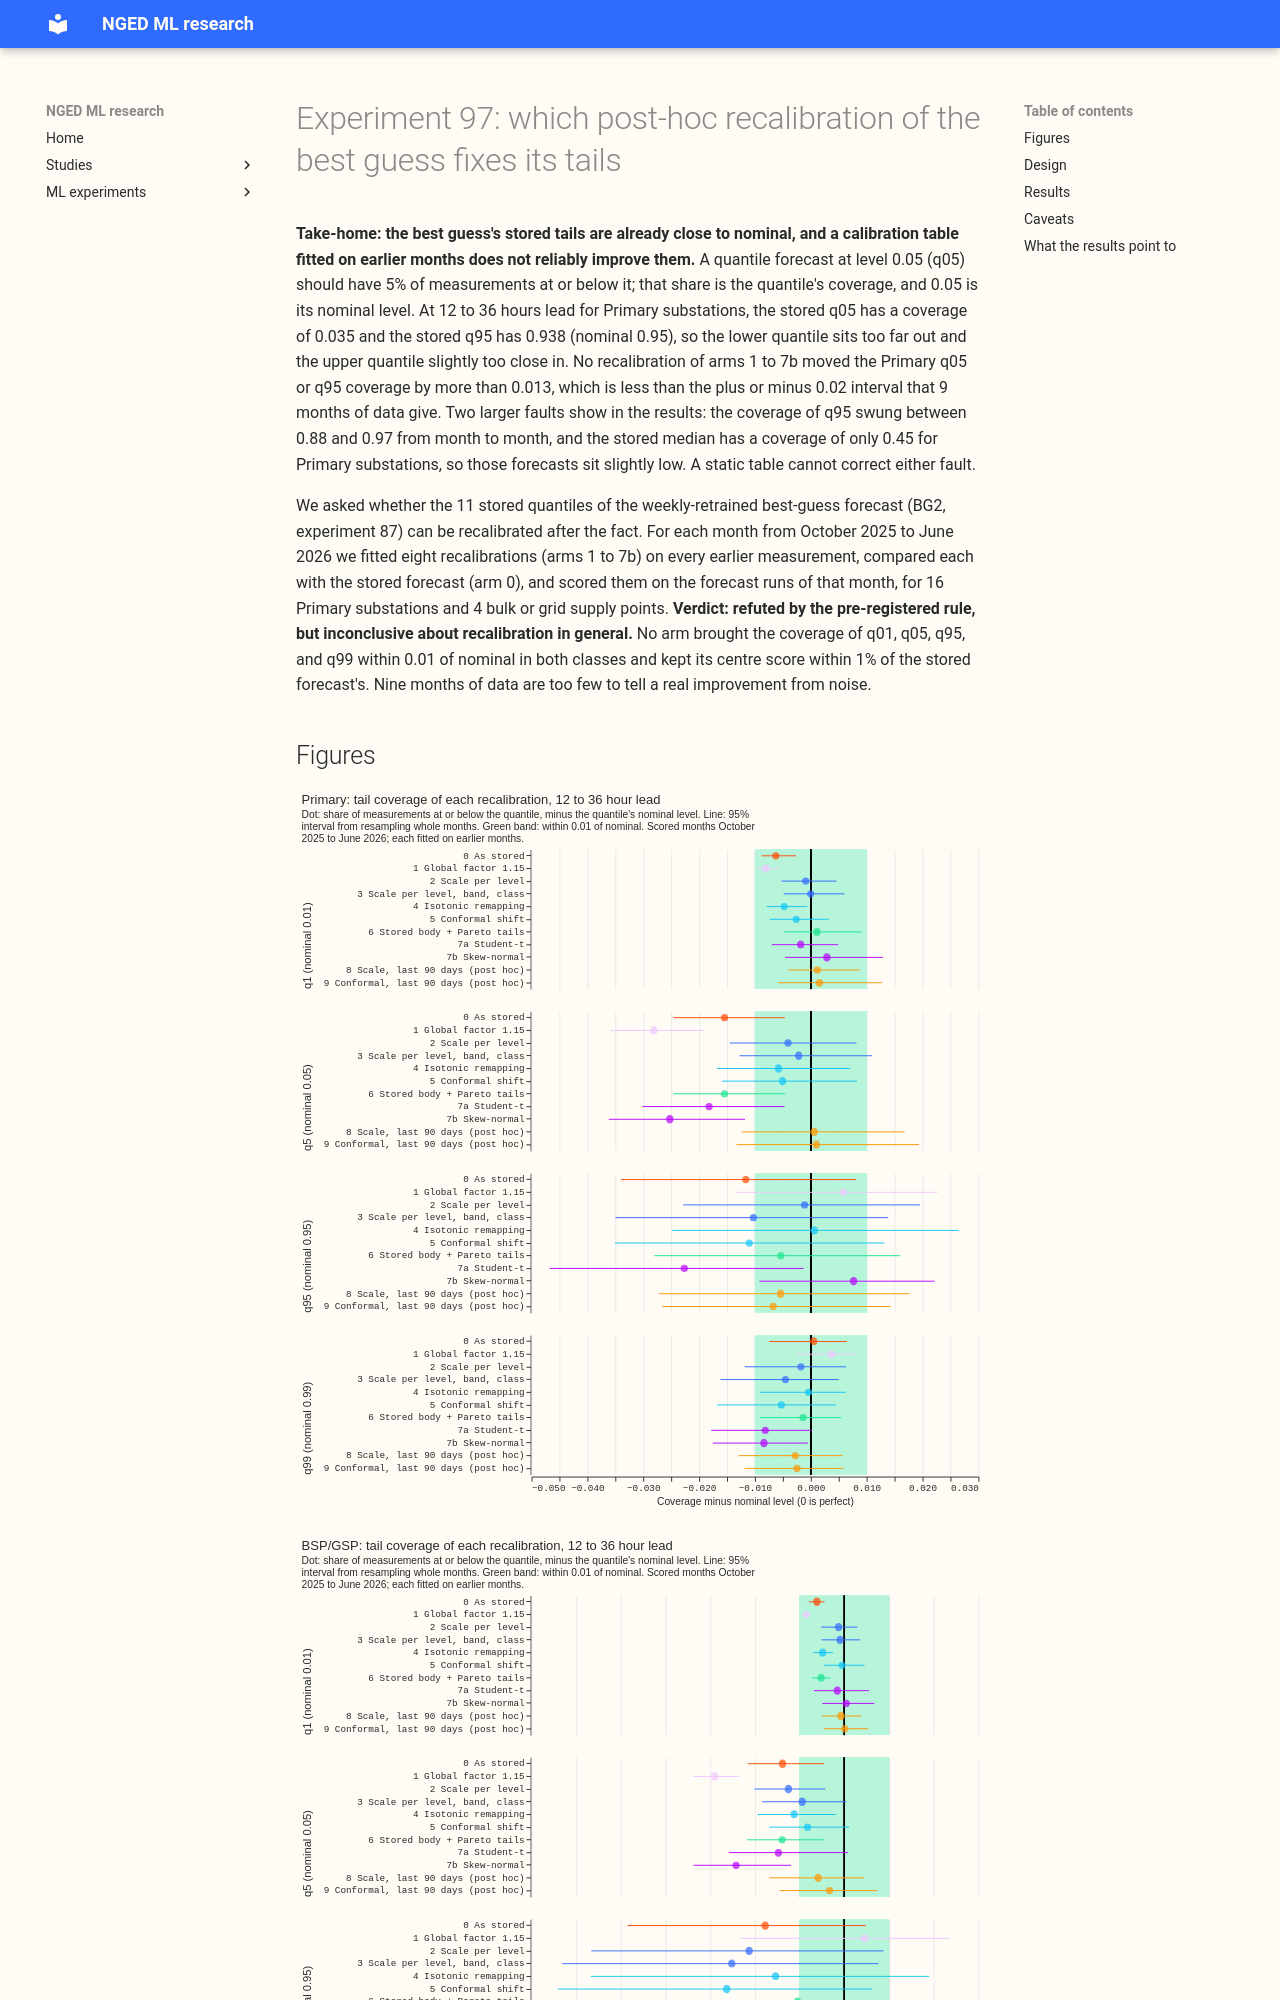

repository: openclimatefix/nged-ml-research · page: ml-experiments/00097-cal1-post-hoc-recalibration-of-bg2-quantiles-tails/result/index.html · generator: mkdocs

---
id: "00097"
slug: cal1-post-hoc-recalibration-of-bg2-quantiles-tails
theme: calibration-and-uncertainty
also_relevant_to: []
status: done
size: medium
hypothesis: >-
  A post-hoc recalibration of the stored quantiles of the best-guess forecast (BG2, experiment 87),
  fitted on earlier months only, brings the coverage of the 0.01, 0.05, 0.95, and 0.99 quantiles to
  within 0.01 of nominal in the 12 to 36 hour lead band of each class, without making the centre of
  the distribution worse.
prediction: >-
  The best guess already covers the Primary tails better than the older forecasts
  did: over all leads and all 12 months the unadjusted q05 covers 0.039 and q95 covers 0.938
  (nominal 0.05 and 0.95), so the lower tail is too wide and the upper tail slightly too narrow. We
  therefore predict that no single global scale (arm 1) brings both q05 and q95 within 0.01 of
  nominal, that a per-level, per-lead-band, per-class adjustment (arms 3 to 5) does, and that arm
  6's absolute gap from nominal at 0.5% and 99.5% is smaller than arm 0's and arm 5's, which read
  those levels off a normal extrapolation of q01 and q05.
decision_rule: >-
  An arm passes the tail test when, in the 12 to 36 hour lead band of each class (Primary, and
  bulk or grid supply point), the coverage of q05, q95, q01, and q99 is each within 0.01 of nominal.
  An arm passes the centre test when the upper end of its 95% month-resampled interval for the
  change in centre score against arm 0, over all leads, is at most 1% of arm 0's centre score. The
  centre score is the mean pinball loss over the levels 0.10, 0.25, 0.40, 0.50, 0.60, 0.75, and
  0.90. The best arm
  is the passing arm with the lowest quantile score over all 11 delivered levels. No arm passing
  both tests gives the verdict `refuted`. Where several arms pass, the best arm is a candidate for a
  separate issue; the maintainer decides whether any adjustment is ported, because a stored
  adjustment table is new serving logic. A cell with fewer than 30 days holding an exceedance is
  reported as "not testable" and is neither a pass nor a fail. The decision cells are the 12 to 36
  hour band of each class; every other cell is exploratory.
benchmark: >-
  Arm 0, the stored weekly-retrained best-guess forecasts (`p_s4_weekly` for Primary substations,
  `b_weekly` for bulk and grid supply points), and arm 1, the global spread factor 1.15.
row_set_id: fold_a_daily_gap_v1
metric: >-
  Coverage and pinball loss at the levels 0.01, 0.05, 0.95, and 0.99 (and coverage at 0.005 and
  0.995 with the number of exceedances), the mean pinball loss over all 11 delivered levels, and the
  node curtailment cost at the scaled limit of 0.9 (energy proxy at GBP 2,000 per MWh, node-only
  mode, Curtailment Limit 0), reported descriptively because 2 nodes hold too few events to rank
  arms.
code: ml-experiments/00097-cal1-post-hoc-recalibration-of-bg2-quantiles-tails/
verdict: refuted
verdict_note: >-
  No arm passed both pre-registered tests. The tests are strict against the sampling noise of 9
  scored months, so the experiment shows that the stored tails are already close to nominal, and
  cannot show that any recalibration improves them.
best_arm: >-
  None passed. Arm 6 (stored body plus Pareto tails) lowered the Primary quantile score by 0.00009
  points of capacity (95% interval -0.00015 to -0.00001) in the 12 to 36 hour band, and kept the
  centre unchanged by construction.
headline: >-
  The stored best-guess quantiles cover the lower tail too widely (q05 covers 0.035) and the upper
  tail slightly too narrowly (q95 covers 0.938), at 12 to 36 hours for Primary substations, and
  no post-hoc recalibration fitted on earlier months moved coverage by more than its own interval.
lessons: >-
  The tail error varies strongly from month to month: the coverage of q95 swung from 0.88 to 0.97,
  and the stored median covers only 0.45. A calibration table fitted on earlier
  months cannot follow that drift. A global factor of 1.15 is worse than doing nothing.
production_status: not-for-production
adopted_in: none
advice:
  - >-
    Do not apply the global spread factor of 1.15 to the best-guess quantiles: it moves q05 coverage
    from 0.035 to 0.022 and raises the Primary quantile score by 0.00032 (figures 1 and 3).
  - >-
    Do not fit Student-t or skew-normal distributions to the whole forecast: they raise the Primary
    quantile score by 0.00055 and 0.00135 and plan 16 to 24 times more curtailed energy at the
    scaled limit of 0.9 (figure 3, curtailment bullets).
  - >-
    Look at the bias of the median before the tails: the stored me
